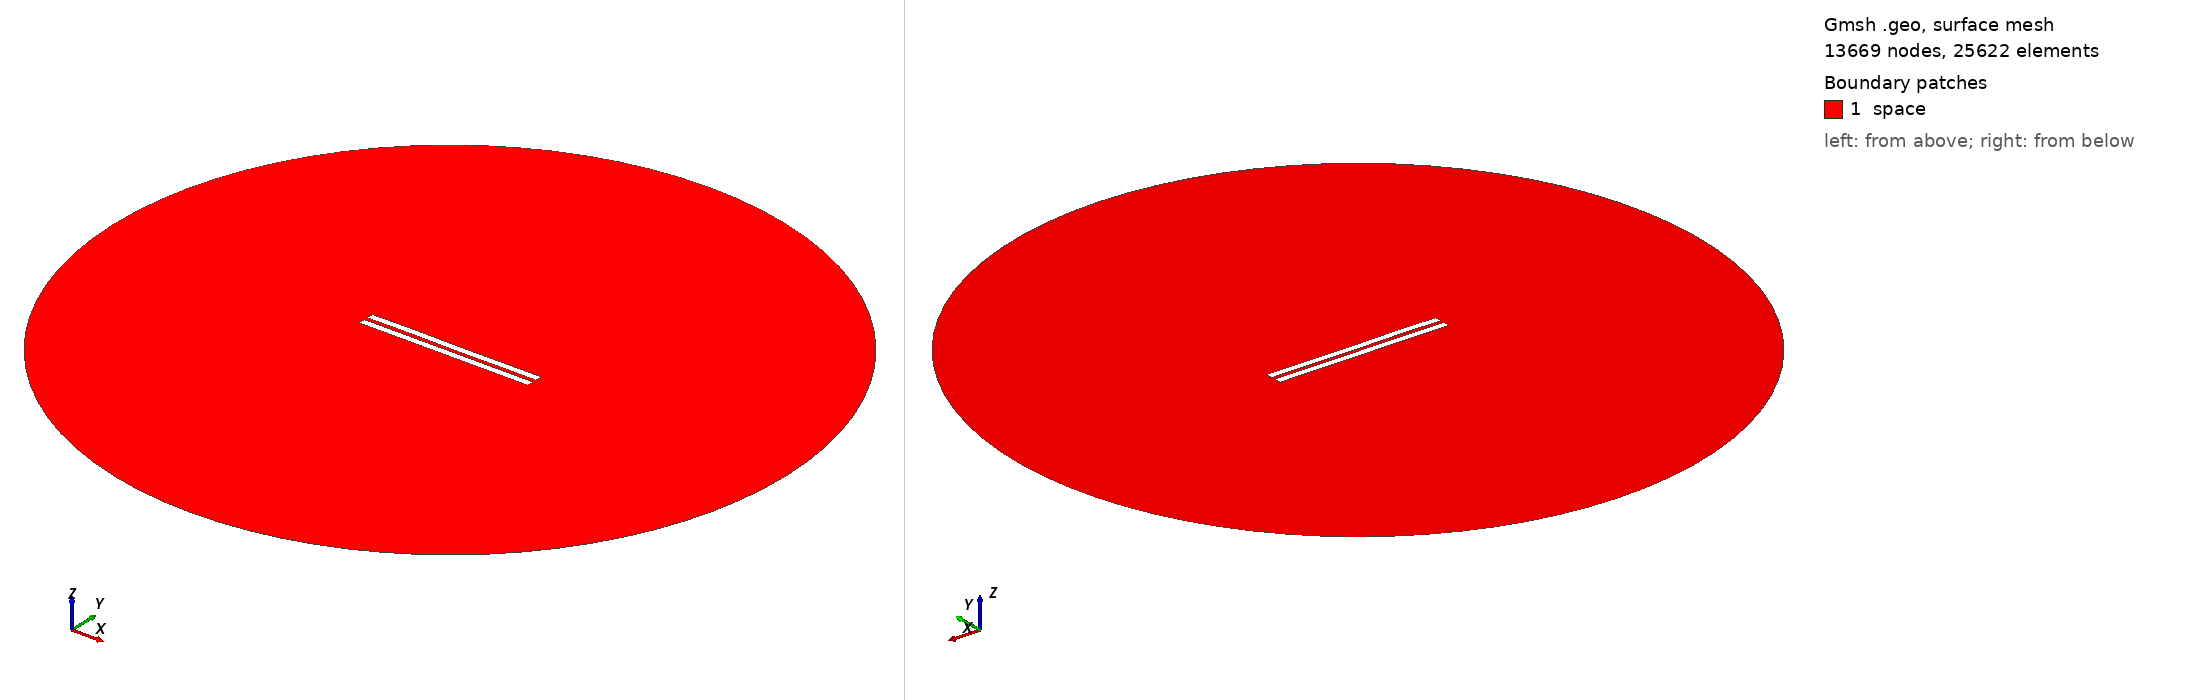

Gmsh geometry script, surface-meshed: 13669 nodes, 25622 surface elements. Boundary patches (legend numbers): 1 space. Left view from above one corner, right view from below the opposite corner. Legend entries are the model's physical surfaces. The drawing asked Gmsh for element sizes between 1% and 20% of the model's largest extent; the script's own settings can give other sizes.

=== 2819.geo (drawn) ===
//---------------------------------------
// Geometry kernel
//---------------------------------------

SetFactory("OpenCASCADE");



//---------------------------------------
// Parameters of the geometry
//---------------------------------------

// Overetch of the upper plate
overetch = 0.0;

// Distance between the plates
distance = 2.5;

// Discretization over the x axis (for the deformation)
nx = 50; 

// Length of the plate
L = 100 - overetch; 

// Number of modes
n = 4; 

// 1st mode coefficient
coeff(1) = 0.0;
beta(1) = 0.596864 * 3.1415926535 / L;

// 2nd mode coefficient
coeff(2) = 0.0;
beta(2) = 1.49418 * 3.1415926535 / L;

// 3rd mode coefficient
coeff(3) = 0.07499999999999998;
beta(3) = 2.50025 * 3.1415926535 / L;

// 4th mode coefficient
coeff(4) = 0.07499999999999998;
beta(4) = 3.49999 * 3.1415926535 / L;



//---------------------------------------
// Upper plate (deformed rectangle)
//---------------------------------------

// Coordiantes of the upper plate
xmin = -50;
xmax = 50 - overetch;

// Height of the upper plate
yheight = 4 - 2 * overetch;

// Indexes of the points
UpperID[] = {};
LowerID[] = {};
LeftID[] = {};
RightID[] = {};

// Point index
p = 1;

// Horizontal edges
For i In {1:nx}
    x = xmin + (i-1)*(xmax - xmin)/(nx-1);

    y_bottom = distance / 2 + overetch;
    For j In {1:n}
        C = (Cosh(beta(j)*L) + Cos(beta(j)*L)) / (Sinh(beta(j)*L) + Sin(beta(j)*L));
        y_bottom  = y_bottom + coeff(j) * (Cosh(beta(j)*(x+50)) - Cos(beta(j)*(x+50)) - C * (Sinh(beta(j)*(x+50)) - Sin(beta(j)*(x+50))));
    EndFor

    y_top = y_bottom + yheight;

    Point(p) = {x, y_top, 0, 1.0};
    UpperID[i] = p;
    p = p + 1;

    Point(p) = {x, y_bottom, 0, 1.0};
    LowerID[i] = p;
    p = p + 1;
EndFor

// Create point lists
UpperPts[] = {}; LowerPts[] = {};
For i In {1:nx}
  UpperPts[] += {UpperID[i]};
  LowerPts[] += {LowerID[i]};
EndFor

// Build splines
Spline(1) = {UpperPts[]};
Spline(2) = {LowerPts[]};
Line(3) = {LowerPts[nx-1], UpperPts[nx-1]};
Line(4) = {LowerPts[0], UpperPts[0]};

// Build the plane surface
Curve Loop(1) = {2, 3, -1, -4};
Plane Surface(1) = {1};



//---------------------------------------
// Lower plate (rectangle)
//---------------------------------------

// Vertices
Point(1001) = {-50, -1, 0, 1.0};
Point(1002) = { 50, -1, 0, 1.0};
Point(1003) = { 50,  -5, 0, 1.0};
Point(1004) = {-50,  -5, 0, 1.0};

// Edges
Line(5) = {1001, 1002};
Line(6) = {1002, 1003};
Line(7) = {1003, 1004};
Line(8) = {1004, 1001};

// Plane surface
Line Loop(2) = {5, 6, 7, 8};
Plane Surface(2) = {2}; 



//---------------------------------------
// Outer (fictious) boundary
//---------------------------------------

// Points
Point(1005) = {0, 0, 0};       // Center
Point(1006) = {200, 0, 0};     // Start point
Point(1007) = {0, 200, 0};     // 90 degrees
Point(1008) = {-200, 0, 0};    // 180 degrees
Point(1009) = {0, -200, 0};    // 270 degrees

// Circle arcs (each needs start, center, end)
Circle(9) = {1006, 1005, 1007};
Circle(10) = {1007, 1005, 1008};
Circle(11) = {1008, 1005, 1009};
Circle(12) = {1009, 1005, 1006};

// Plane surface for the entire domain
Curve Loop(3) = {9, 10, 11, 12};
Surface(3) = {3};

// Subtract the plates from the whole domain to obtain the actual domain where we want to solve the equations
BooleanDifference{ Surface{3}; Delete; }{ Surface{1}; Surface{2}; Delete; }




//---------------------------------------
// Transfinite Lines/Curves
//---------------------------------------

// Set the number of points on the boundaries
r = 7;

// Plates
Transfinite Curve {1, 2} = 50*r Using Progression 1;
Transfinite Curve {3, 4} = 2*r Using Progression 1;
Transfinite Line {5, 7} = 50*r Using Progression 1;
Transfinite Line {6, 8} = 2*r Using Progression 1;

// Outer boundary
Transfinite Line {9, 10, 11, 12} = 20 Using Progression 1;



//---------------------------------------
// Physical groups
//---------------------------------------                

// Physical curves (boundaries)
Physical Line("force_segment", 10) = {2};
Physical Line("upper_plate", 11) = {1, 3, 4};
Physical Line("lower_plate", 12) = {5, 6, 7, 8};
Physical Line("boundary", 20) = {9, 10, 11, 12};

// Physical Surfaces
Physical Surface("space", 30) = {3};



//---------------------------------------
// 6. Generate the Mesh
//---------------------------------------

// 2D mesh generation
Mesh 2;
